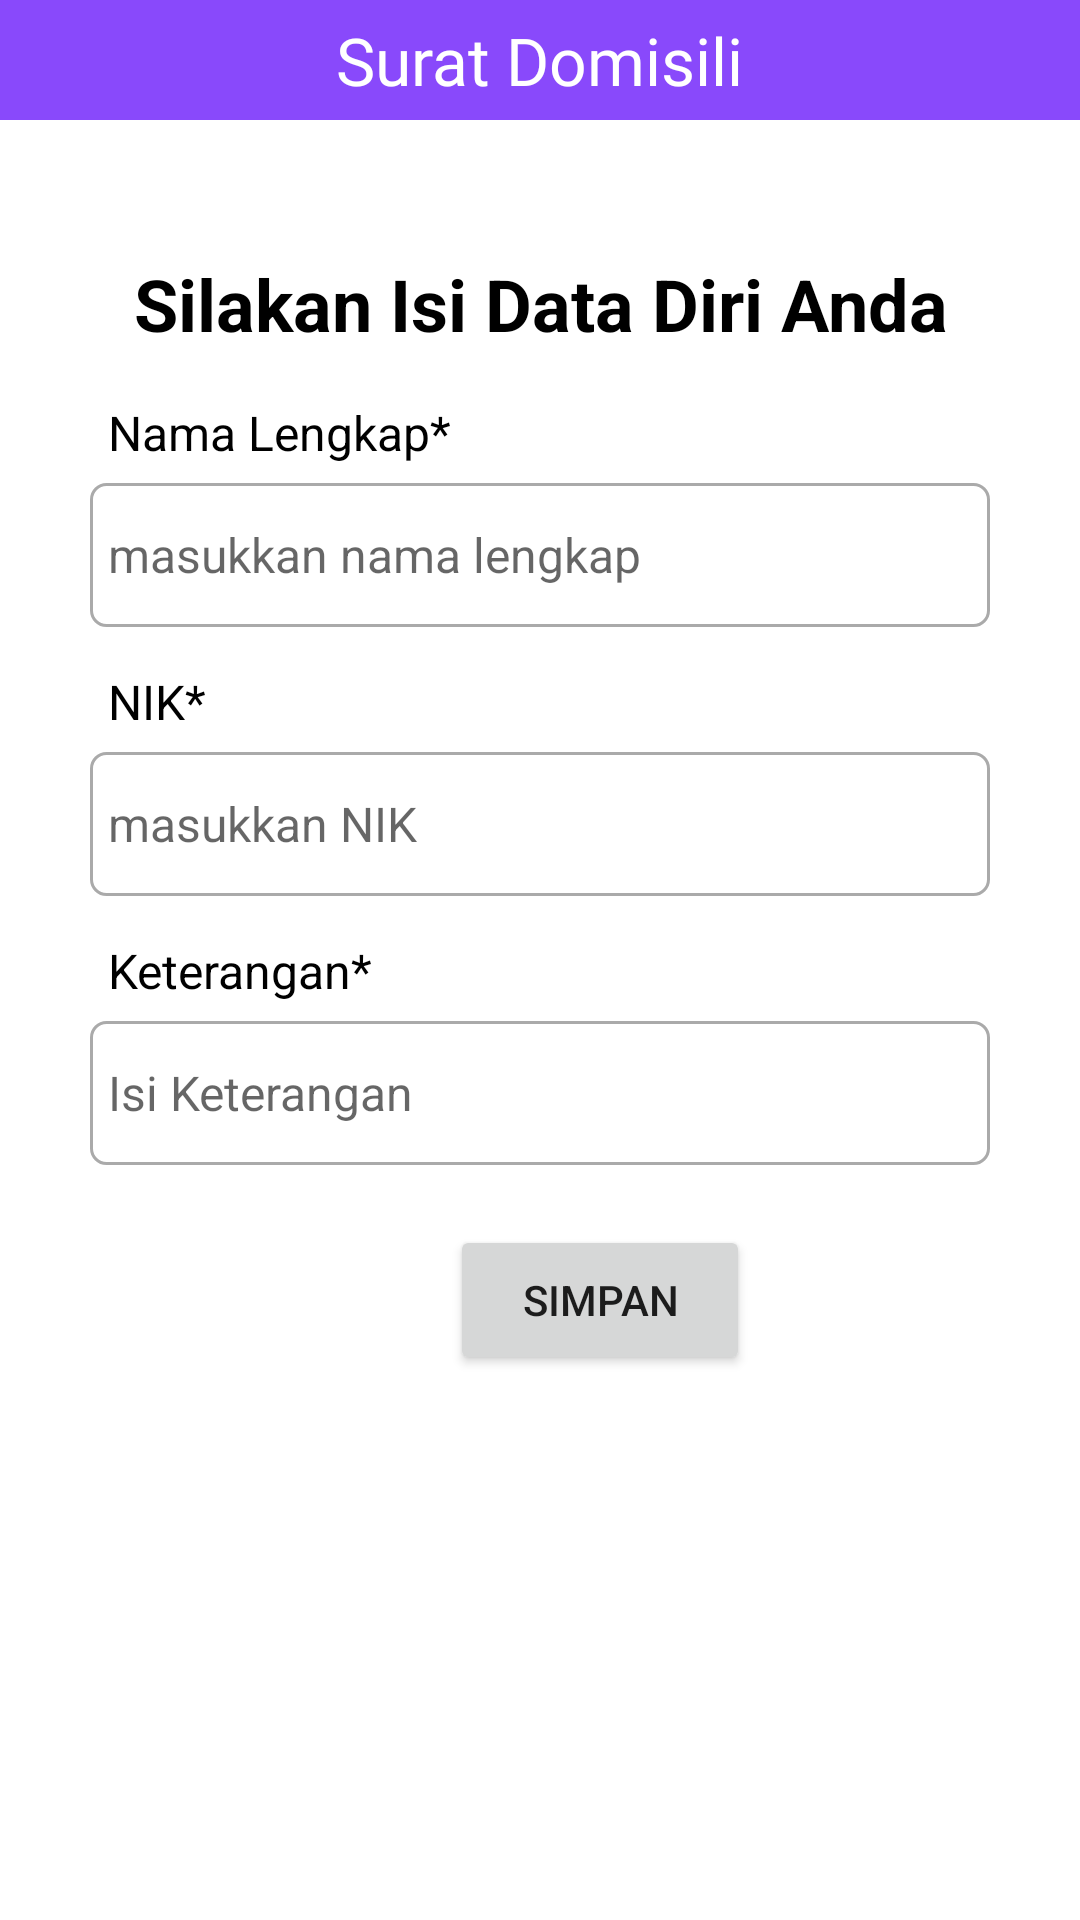

Produce the Android XML layout that renders to this screen, including the resource entries it uses.
<!-- AndroidManifest.xml: application theme Theme.AplikasiRT01 -->
<!-- res/layout/activity_domisili.xml -->
<?xml version="1.0" encoding="utf-8"?>
<androidx.constraintlayout.widget.ConstraintLayout xmlns:android="http://schemas.android.com/apk/res/android"
    xmlns:app="http://schemas.android.com/apk/res-auto"
    xmlns:tools="http://schemas.android.com/tools"
    android:layout_width="match_parent"
    android:layout_height="match_parent"
    android:background="#FFFFFF"
    tools:context=".info">

    <LinearLayout
        android:id="@+id/linearLayout"
        android:layout_width="match_parent"
        android:layout_height="40dp"
        android:background="@color/oldblue"
        android:orientation="horizontal"
        tools:ignore="MissingConstraints">

        <ImageView
            android:layout_width="0dp"
            android:layout_height="match_parent"
            android:layout_weight="1"
            android:contentDescription="Tombol Kembali"
            android:onClick="back"
            android:src="@drawable/baseline_arrow_back_24"
            tools:ignore="TouchTargetSizeCheck" />

        <TextView
            android:layout_width="0dp"
            android:layout_height="match_parent"
            android:layout_weight="5"
            android:fontFamily="@font/poppins_bold"
            android:gravity="center"
            android:text="Surat Domisili"
            android:textColor="@color/white"
            android:textSize="22sp" />

        <LinearLayout
            android:layout_width="0dp"
            android:layout_height="match_parent"
            android:layout_weight="1" />
    </LinearLayout>

    <ScrollView
        android:layout_width="0dp"
        android:layout_height="0dp"
        android:layout_weight="1"
        app:layout_constraintBottom_toBottomOf="parent"
        app:layout_constraintEnd_toEndOf="parent"
        app:layout_constraintStart_toStartOf="parent"
        app:layout_constraintTop_toBottomOf="@id/linearLayout">

        <RelativeLayout
            android:layout_width="match_parent"
            android:layout_height="wrap_content"
            android:layout_margin="15dp"
            android:background="@color/white"
            android:padding="15dp">

            <TextView
                android:id="@+id/formulir"
                android:layout_width="match_parent"
                android:layout_height="wrap_content"
                android:layout_marginTop="15dp"
                android:text="Silakan Isi Data Diri Anda"
                android:textAlignment="center"
                android:textAppearance="@style/TextAppearance.AppCompat.Headline"
                android:textColor="@color/Black"
                android:textStyle="bold" />

            <TextView
                android:id="@+id/fullname"
                android:layout_width="match_parent"
                android:layout_height="wrap_content"
                android:layout_below="@+id/formulir"
                android:layout_marginTop="10dp"
                android:padding="6dp"
                android:text="Nama Lengkap*"
                android:textColor="@color/Black"
                android:textSize="16sp" />

            <EditText
                android:id="@+id/edit_nama"
                android:layout_width="match_parent"
                android:layout_height="wrap_content"
                android:layout_below="@+id/fullname"
                android:background="@drawable/border"
                android:hint="masukkan nama lengkap"
                android:inputType="textPersonName"
                android:minHeight="48dp"
                android:padding="6dp"
                android:textSize="16sp" />

            <TextView
                android:id="@+id/nik"
                android:layout_width="match_parent"
                android:layout_height="wrap_content"
                android:layout_below="@+id/edit_nama"
                android:layout_marginTop="8dp"
                android:padding="6dp"
                android:text="NIK*"
                android:textColor="@color/Black"
                android:textSize="16sp" />

            <EditText
                android:id="@+id/edit_nik"
                android:layout_width="match_parent"
                android:layout_height="wrap_content"
                android:layout_below="@+id/nik"
                android:background="@drawable/border"
                android:hint="masukkan NIK"
                android:inputType="textPersonName"
                android:minHeight="48dp"
                android:padding="6dp"
                android:textSize="16sp" />

            <TextView
                android:id="@+id/ttl"
                android:layout_width="match_parent"
                android:layout_height="wrap_content"
                android:layout_below="@+id/edit_nik"
                android:layout_marginTop="8dp"
                android:padding="6dp"
                android:text="Keterangan*"
                android:textColor="@color/Black"
                android:textSize="16sp" />

            <EditText
                android:id="@+id/edit_tgl"
                android:layout_width="match_parent"
                android:layout_height="wrap_content"
                android:layout_below="@+id/ttl"
                android:background="@drawable/border"
                android:hint="Isi Keterangan"
                android:inputType="textPersonName"
                android:minHeight="48dp"
                android:padding="6dp"
                android:textSize="16sp" />


            <Button
                android:layout_width="100dp"
                android:layout_height="50dp"
                android:layout_marginLeft="120dp"
                android:layout_below="@+id/edit_tgl"
                android:layout_marginTop="20dp"
                android:id="@+id/button_simpan"
                android:text="Simpan"
                app:layout_constraintEnd_toEndOf="parent"
                app:layout_constraintHorizontal_bias="0.5"
                app:layout_constraintStart_toStartOf="parent" />

            <ProgressBar
                android:layout_width="wrap_content"
                android:layout_height="wrap_content"
                android:id="@+id/progressBar"
                android:layout_centerHorizontal="true"
                android:layout_centerVertical="true"
                android:elevation="10dp"
                android:visibility="gone"/>


        </RelativeLayout>
    </ScrollView>
</androidx.constraintlayout.widget.ConstraintLayout>
<!-- resources referenced by this layout -->
<resources>
  <color name="Black">#000000</color>
  <color name="oldblue">#8949FB</color>
  <color name="white">#FFFFFFFF</color>
  <!-- drawable border (drawable) -->
  <?xml version="1.0" encoding="utf-8"?>
  
  <shape xmlns:android="http://schemas.android.com/apk/res/android">
  
      <solid android:color="@color/white"/>
  
  
       <stroke android:width="1dp" android:color="#AAAAAA"/>
  
      <corners android:radius="5dp"/>
  </shape>
  <style name="Theme.AplikasiRT01" parent="Base.Theme.AplikasiRT01" />
  <style name="Base.Theme.AplikasiRT01" parent="Theme.MaterialComponents.Light.NoActionBar">
          
          
      </style>
</resources>
